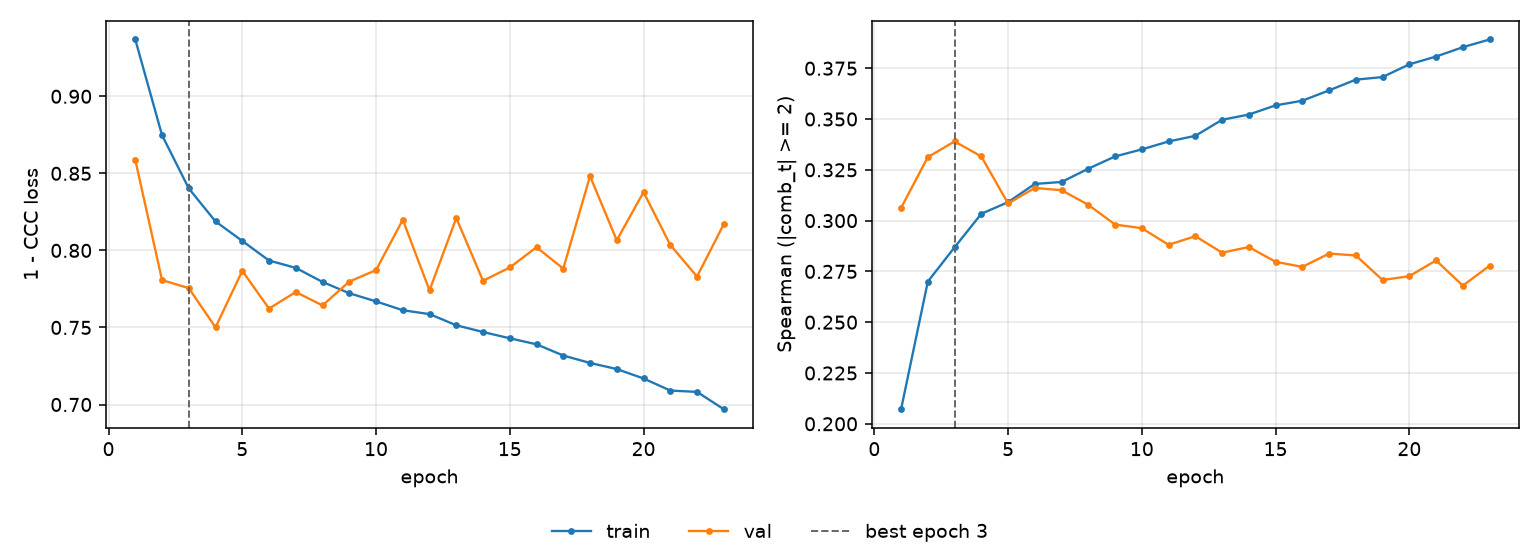

The file beside this chart, header and first rows:
epoch, tr_loss, vl_loss, tr_sp, vl_sp, is_best
1, 0.9368, 0.8587, 0.2072, 0.3063, False
2, 0.8748, 0.7807, 0.27, 0.3312, False
3, 0.8402, 0.7755, 0.2869, 0.339, True
4, 0.8188, 0.7501, 0.3034, 0.3316, False
5, 0.8061, 0.7867, 0.3091, 0.3084, False
6, 0.7934, 0.7623, 0.3181, 0.3161, False
7, 0.7886, 0.773, 0.319, 0.315, False
8, 0.7795, 0.7643, 0.3256, 0.3078, False
9, 0.7722, 0.7798, 0.3316, 0.2981, False
10, 0.7669, 0.7872, 0.3351, 0.2963, False
11, 0.7612, 0.8199, 0.339, 0.2881, False
12, 0.7587, 0.7741, 0.3417, 0.2923, False
13, 0.7514, 0.821, 0.3496, 0.2842, False
14, 0.747, 0.7803, 0.3522, 0.287, False
15, 0.743, 0.7889, 0.3567, 0.2797, False
16, 0.7391, 0.802, 0.359, 0.2772, False
17, 0.7318, 0.7882, 0.3641, 0.2838, False
18, 0.727, 0.8482, 0.3694, 0.2828, False
19, 0.723, 0.8066, 0.3707, 0.2707, False
20, 0.7169, 0.8378, 0.3769, 0.2727, False
21, 0.709, 0.8036, 0.3808, 0.2804, False
22, 0.7082, 0.783, 0.3854, 0.268, False
23, 0.6969, 0.817, 0.3891, 0.2778, False
